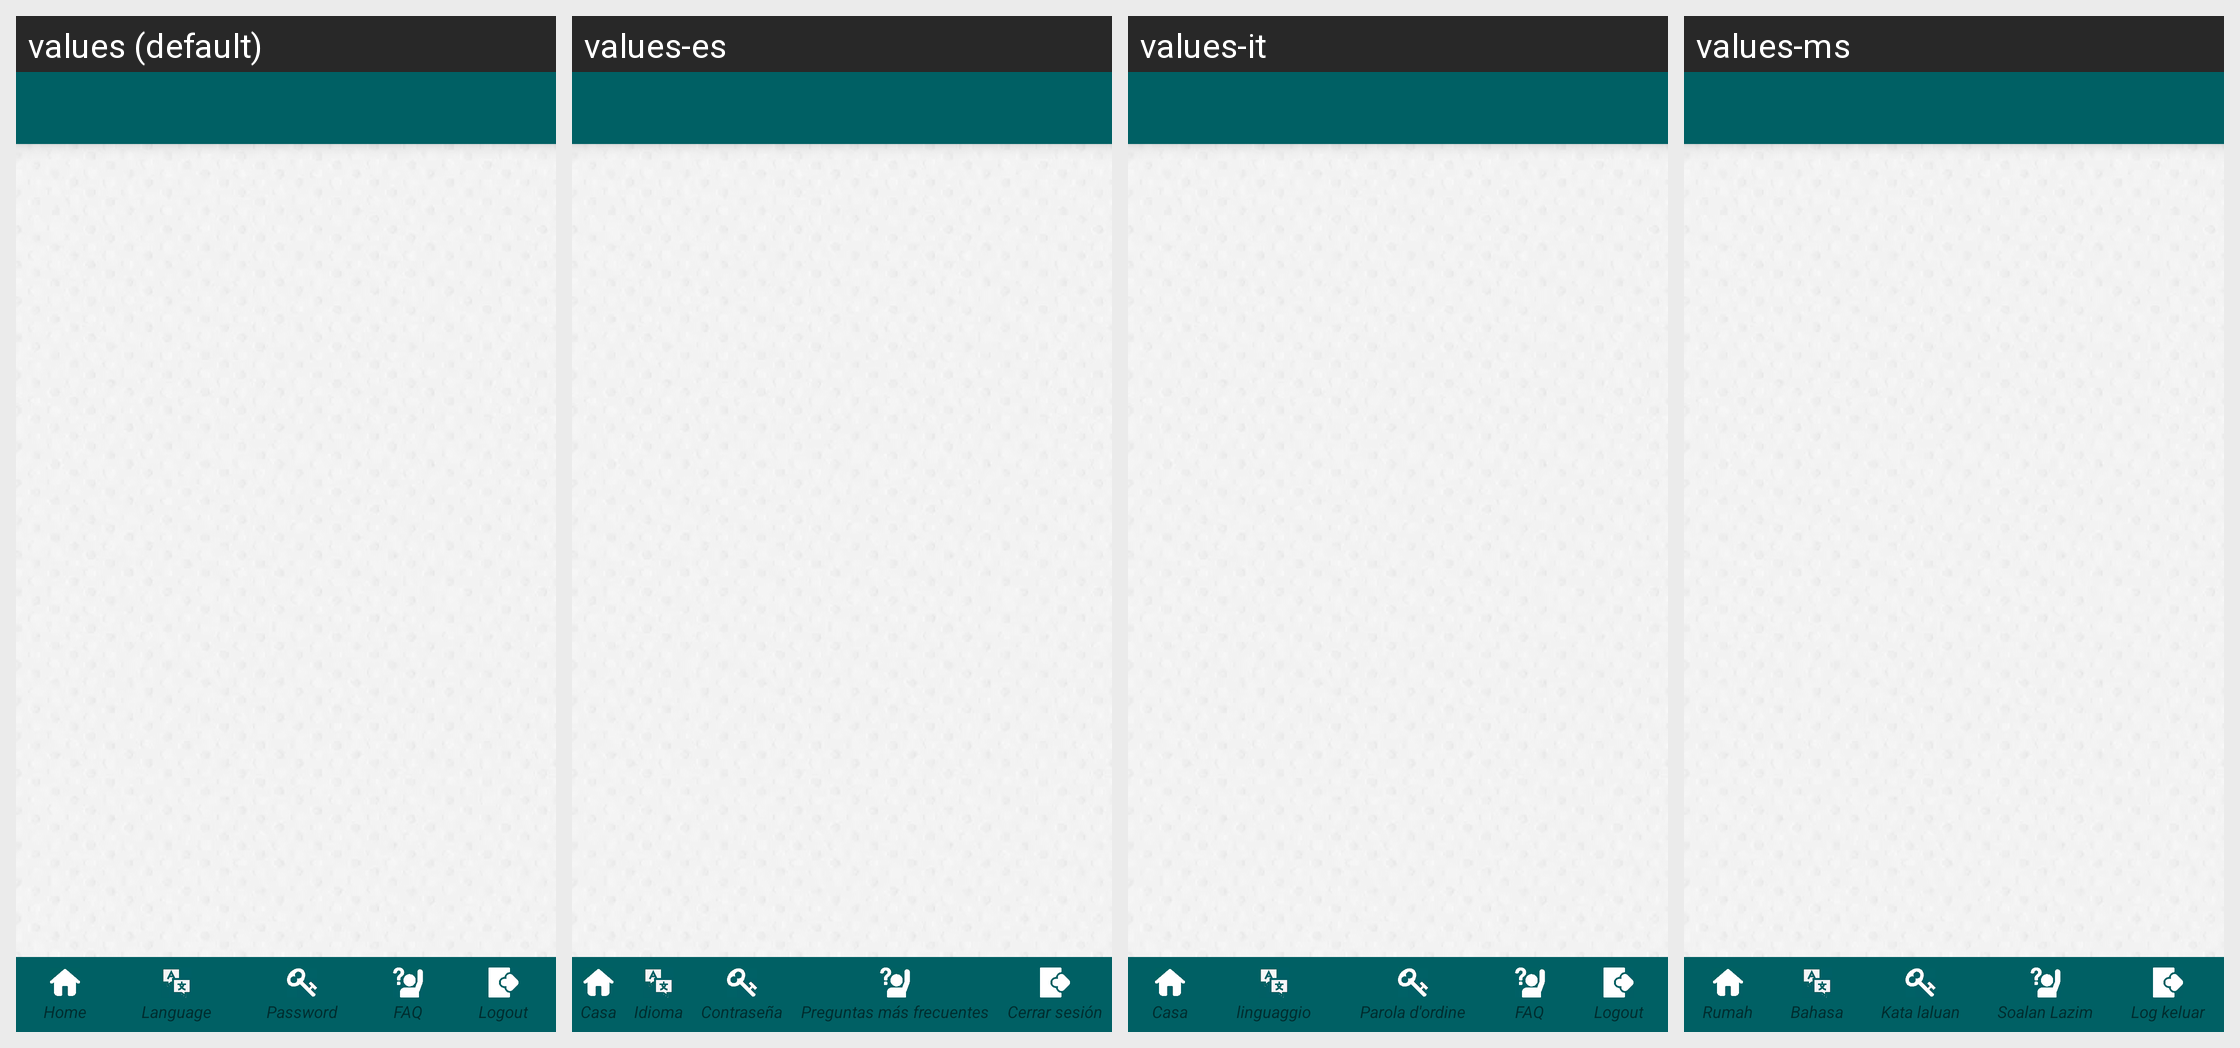

For this localized Android screen grid, give each drawn string resource with its value in every locale shown.
Android screen res/layout/taplayout.xml rendered under 4 locales, left to right: values (default), values-es, values-it, values-ms. Device: Nexus 5 (rendered at 1080×1920; each locale shown at half size, 540×960, under a caption strip naming it); theme AppTheme.FullScreen.
Other locales in the repository, not shown: values-ar, values-de, values-fr, values-hi, values-si, values-th.
Strings drawn on this screen, with the default value and each locale's value (text and hints the layout hard-codes, and strings that could not be matched under every locale, appear in the picture but are not listed):

home
  values: Home
  values-es: Casa
  values-it: Casa
  values-ms: Rumah

txt_language
  values: Language
  values-es: Idioma
  values-it: linguaggio
  values-ms: Bahasa

txt_password
  values: Password
  values-es: Contraseña
  values-it: Parola d'ordine
  values-ms: Kata laluan

faq
  values: FAQ
  values-es: Preguntas más frecuentes
  values-it: FAQ
  values-ms: Soalan Lazim

txt_menu_logout
  values: Logout
  values-es: Cerrar sesión
  values-it: Logout
  values-ms: Log keluar
